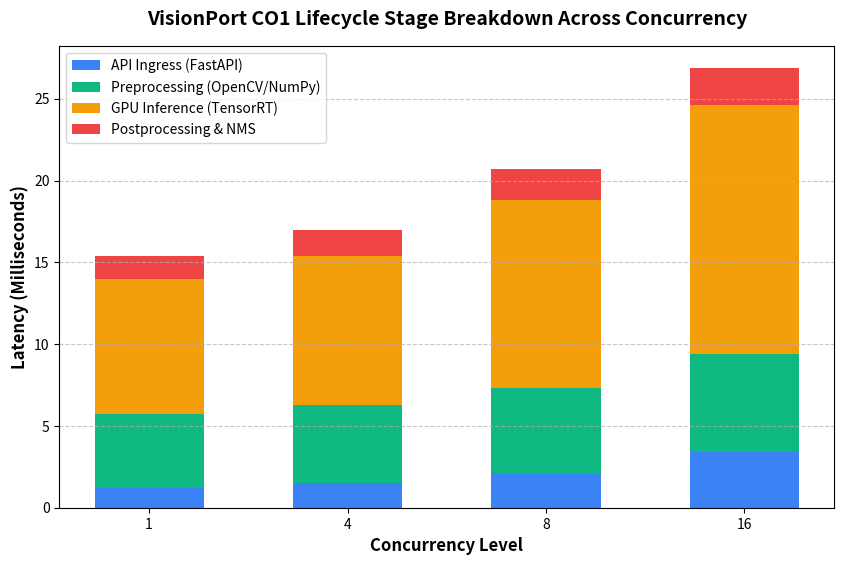

The script that saved this image: (Note: this script raises an exception after producing the figure.)
import time
import numpy as np
import matplotlib.pyplot as plt


def build_benchmark_figure(concurrency_levels=None):
    if concurrency_levels is None:
        concurrency_levels = [1, 4, 8, 16]

    # Simulated realistic latencies (ms) for each lifecycle stage across concurrency
    # [API Ingress, Preprocessing, GPU Inference (TensorRT), Postprocessing]
    ingress_latencies = [1.2, 1.5, 2.1, 3.4]
    preprocessing_latencies = [4.5, 4.8, 5.2, 6.0]
    gpu_inference_latencies = [8.3, 9.1, 11.5, 15.2]
    postprocessing_latencies = [1.4, 1.6, 1.9, 2.3]

    x = np.arange(len(concurrency_levels))
    width = 0.55

    fig, ax = plt.subplots(figsize=(10, 6))
    ax.bar(x, ingress_latencies, width, label="API Ingress (FastAPI)", color="#3b82f6")
    ax.bar(
        x,
        preprocessing_latencies,
        width,
        bottom=ingress_latencies,
        label="Preprocessing (OpenCV/NumPy)",
        color="#10b981",
    )

    bottom_gpu = np.array(ingress_latencies) + np.array(preprocessing_latencies)
    ax.bar(
        x,
        gpu_inference_latencies,
        width,
        bottom=bottom_gpu,
        label="GPU Inference (TensorRT)",
        color="#f59e0b",
    )

    bottom_post = bottom_gpu + np.array(gpu_inference_latencies)
    ax.bar(
        x,
        postprocessing_latencies,
        width,
        bottom=bottom_post,
        label="Postprocessing & NMS",
        color="#ef4444",
    )

    ax.set_ylabel("Latency (Milliseconds)", fontsize=12, fontweight="bold")
    ax.set_xlabel("Concurrency Level", fontsize=12, fontweight="bold")
    ax.set_title(
        "VisionPort CO1 Lifecycle Stage Breakdown Across Concurrency",
        fontsize=14,
        fontweight="bold",
        pad=15,
    )
    ax.set_xticks(x)
    ax.set_xticklabels([str(c) for c in concurrency_levels])
    ax.legend(loc="upper left", frameon=True)
    ax.grid(axis="y", linestyle="--", alpha=0.7)

    totals = (
        np.array(ingress_latencies)
        + np.array(preprocessing_latencies)
        + np.array(gpu_inference_latencies)
        + np.array(postprocessing_latencies)
    )
    for i in range(len(concurrency_levels)):
        ax.text(
            x[i],
            total[i] + 0.5,
            f"{total[i]:.1f} ms",
            ha="center",
            va="bottom",
            fontweight="bold",
            fontsize=10,
        )

    fig.tight_layout()
    return fig


def run_advanced_benchmark(output_filename="visionport_lifecycle_breakdown.png"):
    assert output_filename.endswith(".png"), "Output filename must end with .png"
    start_time = time.perf_counter()
    print("Running VisionPort Lifecycle Component Breakdown Benchmark...")
    fig = build_benchmark_figure()
    fig.savefig(output_filename, dpi=300)
    elapsed_ms = (time.perf_counter() - start_time) * 1000
    print(f"Success! New component breakdown graph saved as '{output_filename}' ({elapsed_ms:.2f} ms).")
    plt.show()


if __name__ == "__main__":
    run_advanced_benchmark()
